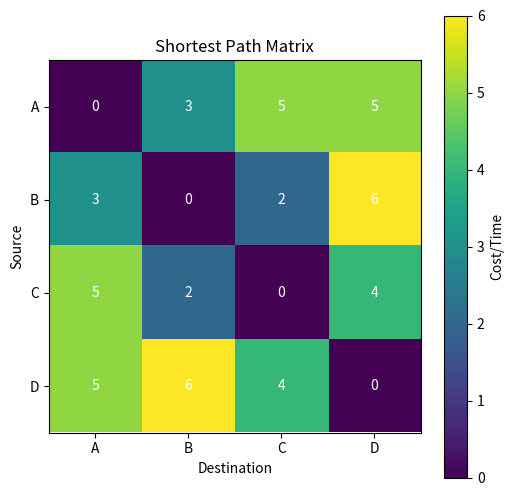

This figure's Python source:
import matplotlib.pyplot as plt
import numpy as np

INF = float('inf')

def floyd_warshall(graph):
    V = len(graph)
    dist = [row[:] for row in graph]
    for k in range(V):
        for i in range(V):
            for j in range(V):
                if dist[i][j] > dist[i][k] + dist[k][j]:
                    dist[i][j] = dist[i][k] + dist[k][j]
    return dist

graph = [
    [0, 3, INF, 5],
    [3, 0, 2, INF],
    [INF, 2, 0, 4],
    [5, INF, 4, 0]
]

shortest_paths = floyd_warshall(graph)

print("Shortest path matrix (in terms of cost/time):")
for row in shortest_paths:
    print(row)


visual_matrix = np.array(shortest_paths, dtype=float)
visual_matrix[visual_matrix == INF] = np.nan


plt.figure(figsize=(6, 6))
plt.imshow(visual_matrix, cmap='viridis', interpolation='nearest')
plt.colorbar(label='Cost/Time')
plt.title("Shortest Path Matrix")
plt.xlabel("Destination")
plt.ylabel("Source")
plt.xticks(range(len(graph)), ['A', 'B', 'C', 'D'])
plt.yticks(range(len(graph)), ['A', 'B', 'C', 'D'])

for i in range(len(graph)):
    for j in range(len(graph)):
        if not np.isnan(visual_matrix[i, j]):
            plt.text(j, i, f'{visual_matrix[i, j]:.0f}', ha='center', va='center', color='white')

plt.show()